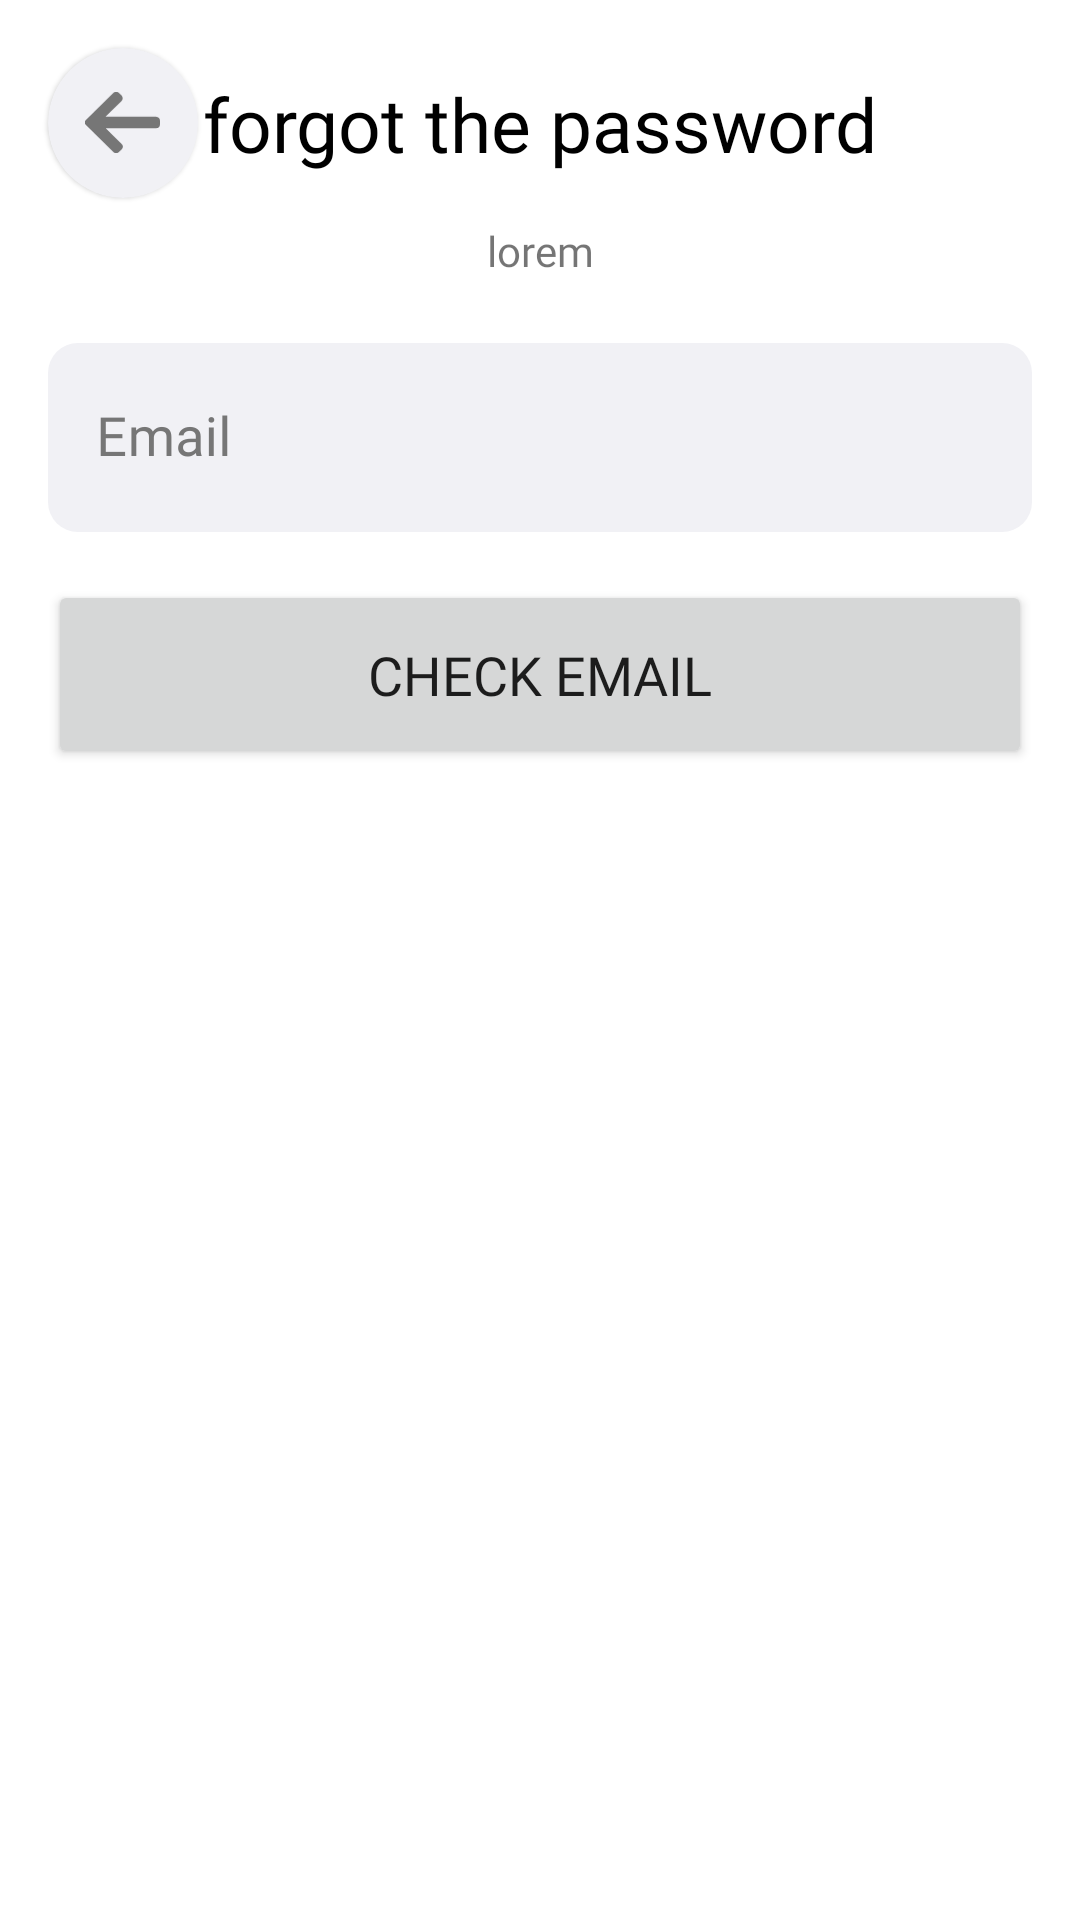

The Android layout XML behind this screen, and the referenced resources:
<!-- AndroidManifest.xml: application theme Theme.DetectiveApplication -->
<!-- res/layout/fragment_forget_password.xml -->
<?xml version="1.0" encoding="utf-8"?>
<androidx.constraintlayout.widget.ConstraintLayout xmlns:android="http://schemas.android.com/apk/res/android"
    xmlns:app="http://schemas.android.com/apk/res-auto"
    xmlns:tools="http://schemas.android.com/tools"
    android:layout_width="match_parent"
    android:layout_height="match_parent"
    tools:context=".feature.reset_password.ForgetPasswordFragment">

    <com.google.android.material.card.MaterialCardView
        android:id="@+id/back"
        android:layout_width="50dp"
        android:layout_height="50dp"
        android:layout_marginStart="16dp"
        android:layout_marginTop="16dp"
        android:backgroundTint="@color/boxBackgroundColor"
        app:cardCornerRadius="100dp"
        app:layout_constraintStart_toStartOf="parent"
        app:layout_constraintTop_toTopOf="parent">

        <ImageView
            android:layout_width="25dp"
            android:layout_height="25dp"
            android:layout_gravity="center"
            android:rotation="180"
            android:src="@drawable/ic_back" />
    </com.google.android.material.card.MaterialCardView>

    <TextView
        android:id="@+id/textView"
        android:layout_width="wrap_content"
        android:layout_height="wrap_content"
        android:fontFamily="@font/din_next_arabic_bold"
        android:text="@string/forgot_the_password"
        android:textColor="@color/black"
        android:textSize="25sp"
        app:layout_constraintBottom_toBottomOf="@+id/back"
        app:layout_constraintEnd_toEndOf="parent"
        app:layout_constraintStart_toStartOf="parent"
        app:layout_constraintTop_toTopOf="@+id/back" />

    <com.google.android.material.textfield.TextInputLayout
        android:id="@+id/etRewriteEmailInputLayout"
        style="@style/Widget.MaterialComponents.TextInputLayout.OutlinedBox"
        android:layout_width="0dp"
        android:layout_height="wrap_content"
        android:layout_marginStart="16dp"
        android:layout_marginTop="16dp"
        android:layout_marginEnd="16dp"
        android:autofillHints="emailAddress"
        android:focusedByDefault="true"
        android:hint="@string/email"
        android:textColorHint="@color/textColorHint"
        app:boxBackgroundColor="@color/boxBackgroundColor"
        app:boxCornerRadiusBottomEnd="10dp"
        app:boxCornerRadiusBottomStart="10dp"
        app:boxCornerRadiusTopEnd="10dp"
        app:boxCornerRadiusTopStart="10dp"
        app:boxStrokeWidth="0dp"
        app:layout_constraintEnd_toEndOf="parent"
        app:layout_constraintStart_toStartOf="parent"
        app:layout_constraintTop_toBottomOf="@+id/textView3"
        tools:targetApi="o">

        <com.google.android.material.textfield.TextInputEditText
            android:id="@+id/etRewriteEmail"
            android:layout_width="match_parent"
            android:layout_height="63dp"
            android:layout_weight="1"
            android:fontFamily="@font/din_next_arabic_medium"
            android:inputType="textEmailAddress"
            android:textAlignment="viewStart"
            android:maxLines="1"
            android:textColor="@color/black"
            android:textSize="18sp" />

    </com.google.android.material.textfield.TextInputLayout>

    <TextView
        android:id="@+id/textView3"
        android:layout_width="0dp"
        android:layout_height="wrap_content"
        android:layout_marginStart="16dp"
        android:layout_marginTop="16dp"
        android:layout_marginEnd="16dp"
        android:fontFamily="@font/din_next_arabic_regular"
        android:textAlignment="center"
        app:layout_constraintEnd_toEndOf="parent"
        app:layout_constraintStart_toStartOf="parent"
        app:layout_constraintTop_toBottomOf="@+id/textView"
        android:text="@string/lorem" />

    <Button
        android:id="@+id/btn_email_check"
        style="@style/ShapeAppearance.App.SmallComponent"
        android:layout_width="0dp"
        android:layout_height="63dp"
        android:layout_marginStart="16dp"
        android:layout_marginTop="16dp"
        android:layout_marginEnd="16dp"
        android:fontFamily="@font/din_next_arabic_medium"
        android:text="@string/check_email"
        android:textSize="18sp"
        app:layout_constraintEnd_toEndOf="parent"
        app:layout_constraintStart_toStartOf="parent"
        app:layout_constraintTop_toBottomOf="@+id/etRewriteEmailInputLayout" />

</androidx.constraintlayout.widget.ConstraintLayout>
<!-- resources referenced by this layout -->
<resources>
  <color name="black">#FF000000</color>
  <color name="boxBackgroundColor">#F1F1F5</color>
  <color name="textColorHint">#767676</color>
  <!-- drawable ic_back (drawable) -->
  <vector android:autoMirrored="true" xmlns:android="http://schemas.android.com/apk/res/android"
      android:width="18.222dp"
      android:height="15.135dp"
      android:viewportWidth="18.222"
      android:viewportHeight="15.135">
    <path
        android:pathData="M1.024,6.139 L1,6.145L13.189,6.145L9.356,2.303a1.007,1.007 0,0 1,0 -1.415l0.6,-0.6a1,1 0,0 1,1.408 0l6.571,6.57a1,1 0,0 1,0 1.413l-6.571,6.571a1,1 0,0 1,-1.408 0l-0.6,-0.6a0.987,0.987 0,0 1,-0.291 -0.7,0.957 0.957,0 0,1 0.291,-0.691l3.876,-3.863L1.011,8.988A1.033,1.033 0,0 1,0 7.968L0,7.126A1.013,1.013 0,0 1,1.024 6.139Z"
        android:fillColor="#767676"/>
  </vector>
  <string name="check_email">check email</string>
  <string name="email">Email</string>
  <string name="forgot_the_password">forgot the password</string>
  <string name="lorem">lorem</string>
  <style name="ShapeAppearance.App.SmallComponent" parent="ShapeAppearance.MaterialComponents.SmallComponent">
          <item name="cornerFamily">rounded</item>
          <item name="cornerSize">8dp</item>
      </style>
  <style name="Theme.DetectiveApplication" parent="Theme.MaterialComponents.DayNight.DarkActionBar">
          
          <item name="colorPrimary">@color/purple_200</item>
          <item name="colorPrimaryVariant">@color/purple_700</item>
          <item name="colorOnPrimary">@color/white</item>
          
          <item name="colorSecondary">@color/purple_200</item>
          <item name="colorSecondaryVariant">@color/teal_700</item>
          <item name="colorOnSecondary">@color/black</item>
          
          <item name="android:statusBarColor" tools:targetApi="l">?attr/colorOnPrimary</item>
          
          <item name="android:windowLightStatusBar">true</item>
          <item name="shapeAppearanceSmallComponent">@style/ShapeAppearance.App.SmallComponent</item>
      </style>
  <color name="purple_200">#1877F2</color>
  <color name="purple_700">#FF3700B3</color>
  <color name="white">#FFFFFFFF</color>
  <color name="teal_700">#FF018786</color>
</resources>
